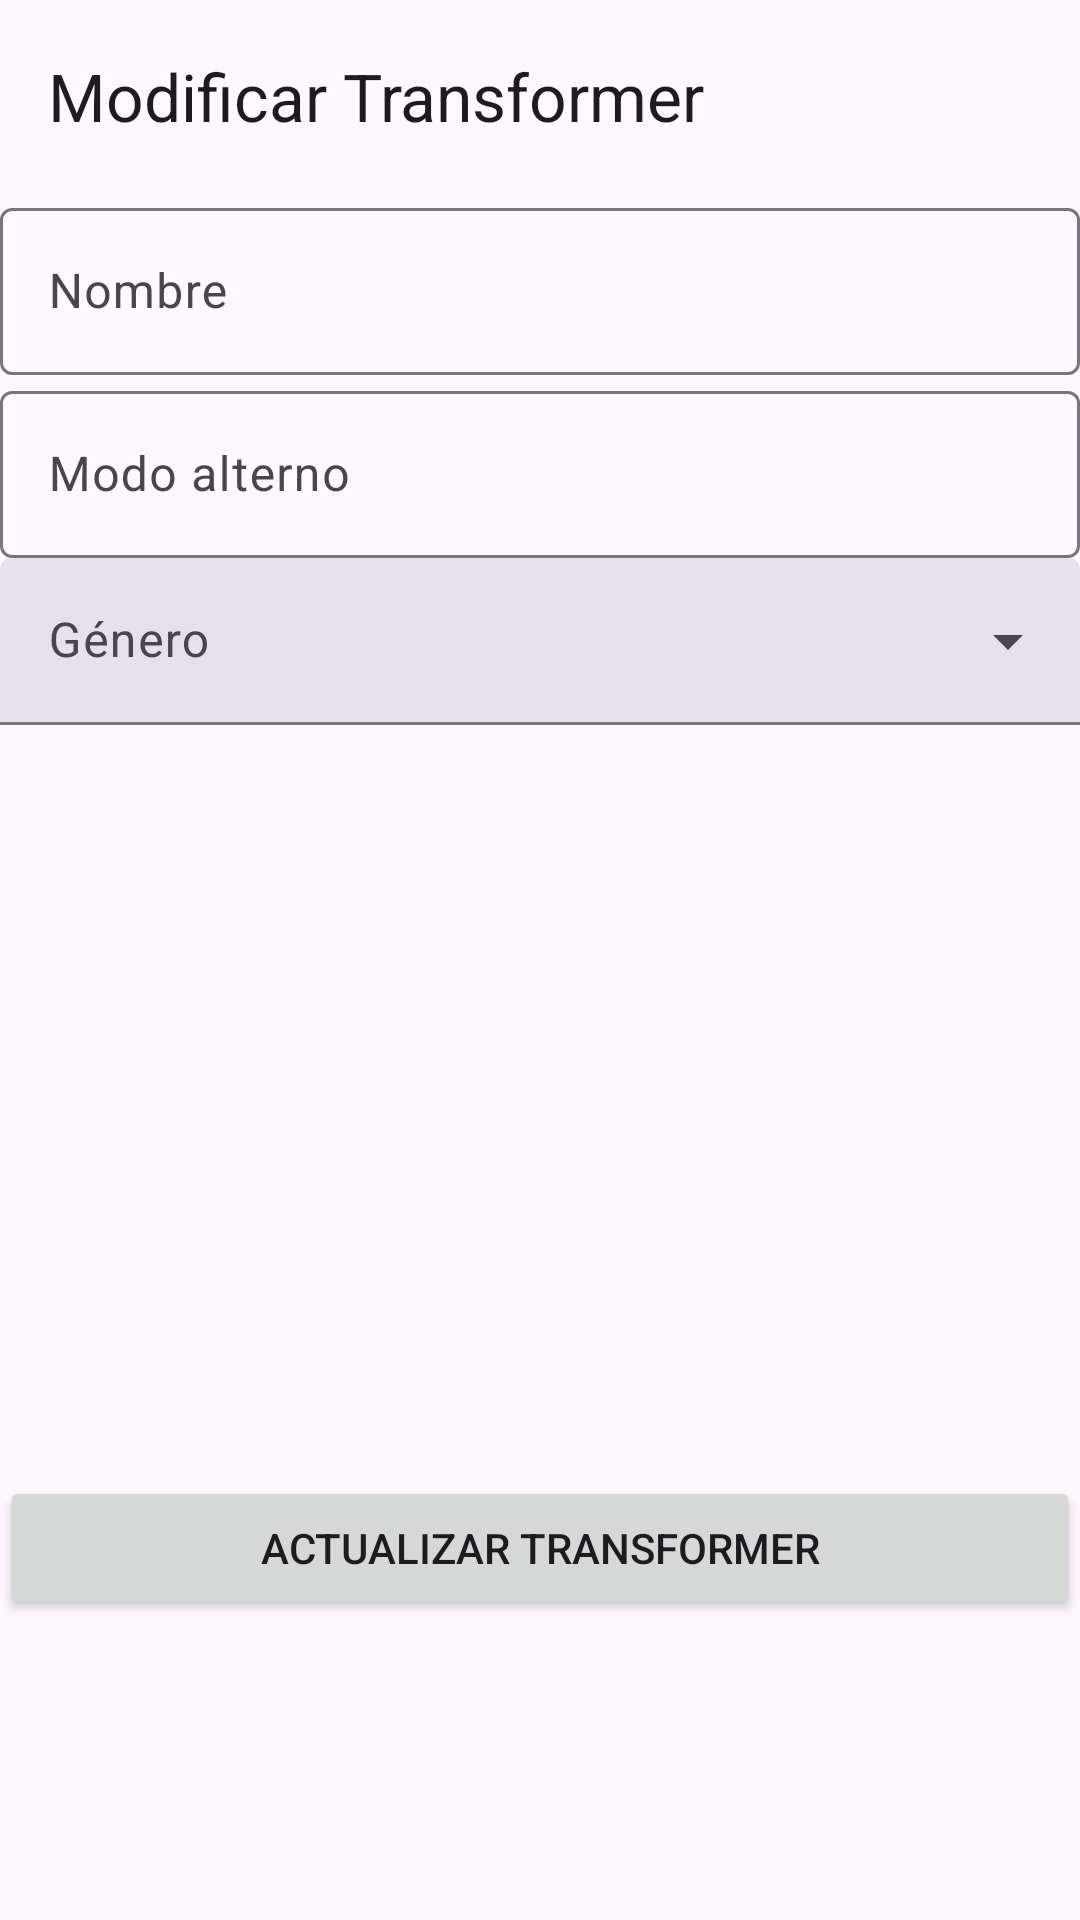

Layout XML and referenced resources for this Android screen:
<!-- AndroidManifest.xml: application theme Theme.Final_Application_2024 -->
<!-- res/layout/fragment_transformer_edit.xml -->
<?xml version="1.0" encoding="utf-8"?>
<androidx.constraintlayout.widget.ConstraintLayout xmlns:android="http://schemas.android.com/apk/res/android"
    xmlns:app="http://schemas.android.com/apk/res-auto"
    xmlns:tools="http://schemas.android.com/tools"
    android:id="@+id/edit_transformer"
    android:layout_width="match_parent"
    android:layout_height="match_parent"
    tools:context=".ui.transformer.TransformerEditFragment">

    <com.google.android.material.appbar.AppBarLayout
        android:id="@+id/edit_robot_fav"
        android:layout_width="match_parent"
        android:layout_height="wrap_content"
        app:layout_constraintTop_toTopOf="parent"
        app:layout_constraintStart_toStartOf="parent">

        <com.google.android.material.appbar.MaterialToolbar
            android:id="@+id/app_bar_button"
            android:layout_width="match_parent"
            android:layout_height="wrap_content"
            android:minHeight="?attr/actionBarSize"
            app:title="Modificar Transformer"
            app:navigationIcon="@drawable/arrow_back_24px"/>

    </com.google.android.material.appbar.AppBarLayout>

    <com.google.android.material.textfield.TextInputLayout
        android:id="@+id/transformer_name"
        android:layout_width="match_parent"
        android:layout_height="wrap_content"
        android:hint="Nombre"
        android:layout_marginBottom="8dp"
        app:layout_constraintTop_toBottomOf="@id/edit_robot_fav"
        app:layout_constraintStart_toStartOf="parent">
        <com.google.android.material.textfield.TextInputEditText
            android:id="@+id/name_Input"
            android:layout_width="match_parent"
            android:layout_height="match_parent"
            android:inputType="text"/>
    </com.google.android.material.textfield.TextInputLayout>

    <com.google.android.material.textfield.TextInputLayout
        android:id="@+id/transformer_altMode"
        android:layout_width="match_parent"
        android:layout_height="wrap_content"
        android:hint="Modo alterno"
        android:layout_marginBottom="8dp"
        app:layout_constraintTop_toBottomOf="@id/transformer_name"
        app:layout_constraintStart_toStartOf="parent">
        <com.google.android.material.textfield.TextInputEditText
            android:id="@+id/altMode_Input"
            android:layout_width="match_parent"
            android:layout_height="match_parent"
            android:inputType="text"/>
    </com.google.android.material.textfield.TextInputLayout>

    <com.google.android.material.textfield.TextInputLayout
        android:id="@+id/gender_selection"
        android:layout_width="match_parent"
        android:layout_height="wrap_content"
        android:hint="Género"
        style="@style/Widget.Material3.TextInputLayout.FilledBox.ExposedDropdownMenu"
        app:layout_constraintTop_toBottomOf="@id/transformer_altMode"
        app:layout_constraintStart_toStartOf="parent">
        <AutoCompleteTextView
            android:id="@+id/gender_input"
            android:layout_width="match_parent"
            android:layout_height="match_parent"
            android:inputType="none"
            app:simpleItems="@array/gender"/>
    </com.google.android.material.textfield.TextInputLayout>

    <Button
        android:id="@+id/update_transformer"
        android:layout_width="match_parent"
        android:layout_height="wrap_content"
        android:layout_marginBottom="100dp"
        app:layout_constraintBottom_toBottomOf="parent"
        app:layout_constraintStart_toStartOf="@+id/transformer_altMode"
        android:text="Actualizar Transformer"/>

</androidx.constraintlayout.widget.ConstraintLayout>
<!-- resources referenced by this layout -->
<resources>
  <string-array name="gender">
          <item>Masculino</item>
          <item>Femenino</item>
          <item>Otro</item>
      </string-array>
  <style name="Theme.Final_Application_2024" parent="Base.Theme.Final_Application_2024" />
  <style name="Base.Theme.Final_Application_2024" parent="Theme.Material3.DayNight.NoActionBar">
          
          
      </style>
</resources>
